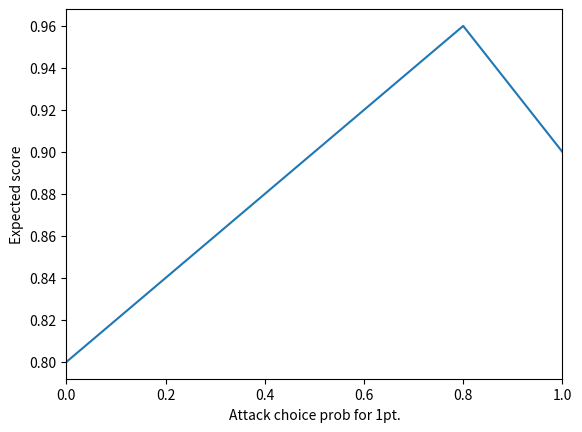

The script that saved this image:
"""
[redacted]
"""

import matplotlib.pyplot as plt
import numpy as np

s1 = [0.9,1.0] #prob to score against defense [d1,d2]
s2 = [0.6,0.4]

att_list = list(np.linspace(0,1,101).round(2))
def_list = list(np.linspace(0,1,101).round(2))
exp_scores = {}

for a1 in att_list:
    a2 = 1-a1
    exp_scores[a1] = []
    for d1 in def_list:
        d2 = 1-d1
        exp1 = a1*1*(d1*s1[0]+d2*s1[1]) 
        exp2 = a2*2*(d1*s2[0]+d2*s2[1])
        exp = exp1 + exp2
        exp_scores[a1].append(exp)


### Calculate best expected score
s_min = []
def_best = []
for a1 in att_list:
    s = min(exp_scores[a1])
    s_min.append(s) #minimum score for certain attack means best defense possible
    def_best.append(def_list[int(exp_scores[a1].index(s))])

best_score = max(s_min)
best_score_index = s_min.index(best_score)


### Results
print('Attack for 1pt. conversion:', att_list[best_score_index])
print('Defense:', def_best[best_score_index], '% for 1pt. conversion but every percentage is possible')
print('Expected best score:',best_score)

### Plot maximum score for each attack choice prob
plt.plot(np.array(range(0,101))/100,np.array(s_min))
plt.xlabel('Attack choice prob for 1pt.')
plt.ylabel('Expected score')
plt.xlim(0,1)
plt.show()


